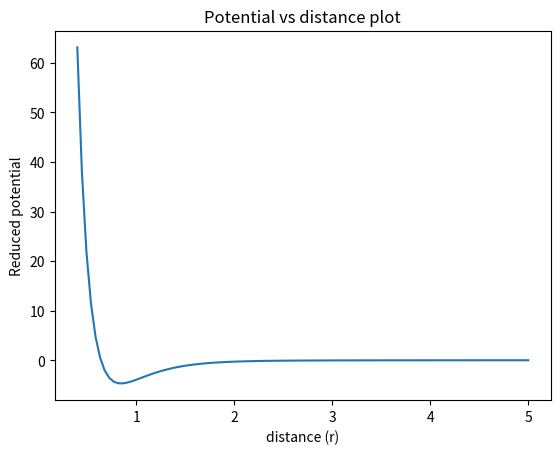

The script that saved this image:
import matplotlib.pyplot as plt
import numpy as np

#defining the potential
def v_pot(r):
    x=0.7*r

    v=-0.5041*np.exp(-x)/x - 79.530227*np.exp(-4*x)/x + 312.4307*np.exp(-7*x)/x
    return v

x=np.linspace(0.4,5,100)

v_min= np.min(v_pot(x))
print('The minimum value of the potential is = ',v_min)
plt.plot(x,v_pot(x))
plt.title("Potential vs distance plot")
plt.xlabel('distance (r)')
plt.ylabel('Reduced potential')
plt.show()

#shooting ---------------------------------------------------------------------------------

y_min= 1000 #arbitrary large garbage value

e_min= -v_min
e_max=-0.00
tol=0.01
#loop
count=0
y_min0=0
y_min=100000 #arbitary large garbage value
while True:
    # function of x at RHS
    #setting energy
    e=(e_min+e_max)/2

    def f(x,t):
        return (v_pot(t)-e)*x
    # Initial conditions kept const for the rest of the problem
    k = 1
    m = 1
    ti = 0.01
    tf = 5
    x0 = 0
    v0 = 1 #arbitrary value only effect the normailzation

    # Define the fourth-order Runge-Kutta method
    # N is the number of time division
    def runge_kutta(f,N):
        if abs(y_min)<=tol:
            print(y_min,e)
            e_min=y_min
            e_max= 4.66
            y_min0=y_min

        dt = (tf - ti) / N
        t = np.linspace(ti, tf, N)
        x = np.zeros(N)
        v = np.zeros(N)
        #initial conditions
        x[0] = x0 
        v[0] = v0
        for i in range(1, N):
            #the coefficients of rk 4 method
            # change in position is a linear function of v so the coeff are written accordingly
            # change in velocity depends on the positions
            k1x = dt * v[i-1]  
            k1v = dt * f(x[i-1],t[i-1])
            k2x = dt * (v[i-1] + 0.5 * k1v)
            k2v = dt * f(x[i-1] + 0.5 * k1x,t[i-1])
            k3x = dt * (v[i-1] + 0.5 * k2v)
            k3v = dt * f(x[i-1] + 0.5 * k2x,t[i-1])
            k4x = dt * (v[i-1] + k3v)
            k4v = dt * f(x[i-1] + k3x,t[i-1])

            x[i] = x[i-1] + (1/6) * (k1x + 2 * k2x + 2 * k3x + k4x) # change of position    
            #change of velocity depending on the position (k(n) are function of position)
            v[i] = v[i-1] + (1/6) * (k1v + 2 * k2v + 2 * k3v + k4v) 
        return t, x, v


    # Define the number of mesh points
    x, y, z = runge_kutta(f,10000)

    #finding the minimum energy and error
    
    if y[-1]<0:
        e_min = e
    elif y[-1]>0:
        e_max = e
    y_min=y[-1]
    
    if abs(y_min-y_min0)<=tol:
       print('There is no other solution below the energy = ',-e)
       break
       
    
        
    
    


